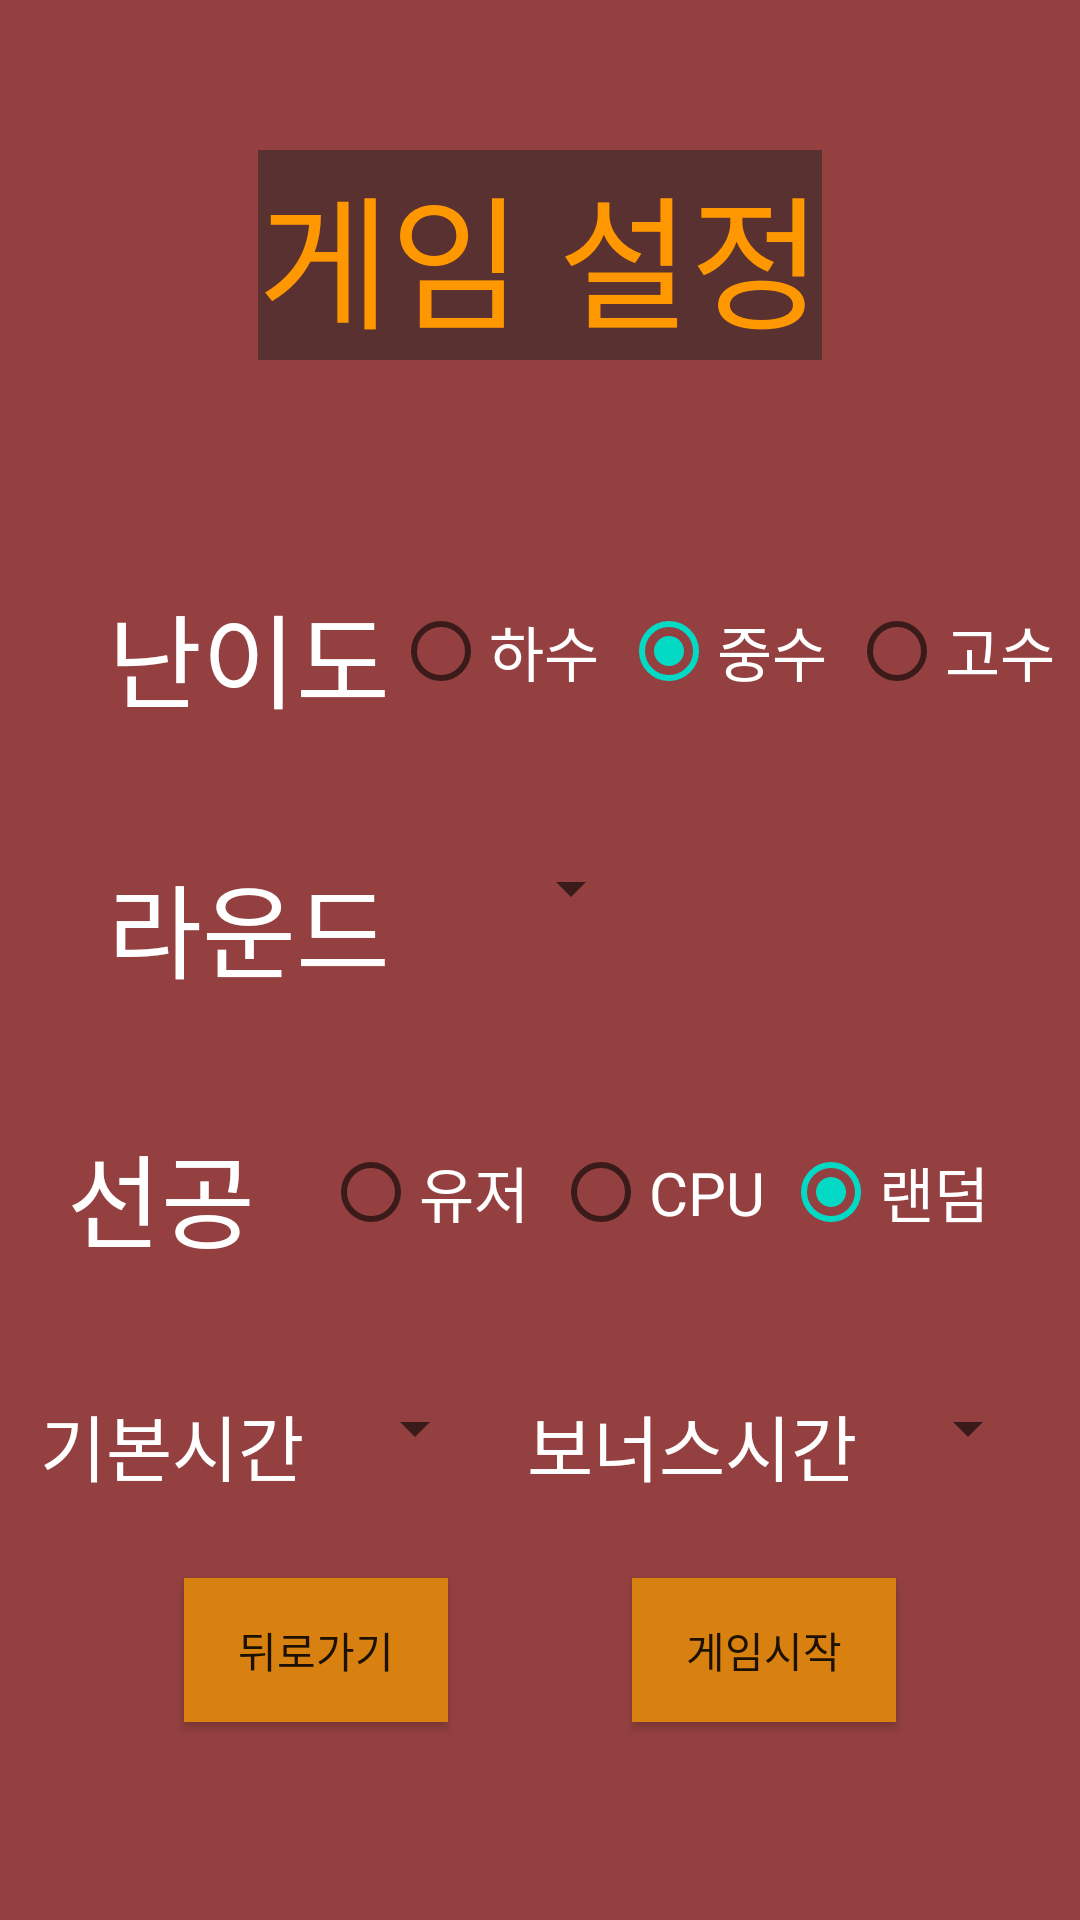

Write the Android layout XML for this screen, with the resource values it uses.
<!-- AndroidManifest.xml: application theme Theme.Gyulhap -->
<!-- res/layout/cpu_setting.xml -->
<?xml version="1.0" encoding="utf-8"?>
<androidx.constraintlayout.widget.ConstraintLayout xmlns:android="http://schemas.android.com/apk/res/android"
    xmlns:app="http://schemas.android.com/apk/res-auto"
    xmlns:tools="http://schemas.android.com/tools"
    android:layout_width="match_parent"
    android:layout_height="match_parent"
    android:background="#944040">

    <TextView
        android:id="@+id/textView12"
        android:layout_width="wrap_content"
        android:layout_height="wrap_content"
        android:layout_marginTop="50dp"
        android:background="#593131"
        android:text="게임 설정"
        android:textColor="#FF9800"
        android:textSize="48sp"
        app:layout_constraintEnd_toEndOf="parent"
        app:layout_constraintStart_toStartOf="parent"
        app:layout_constraintTop_toTopOf="parent" />

    <androidx.constraintlayout.widget.Guideline
        android:id="@+id/guideline6"
        android:layout_width="wrap_content"
        android:layout_height="wrap_content"
        android:orientation="horizontal"
        app:layout_constraintGuide_begin="164dp" />

    <androidx.constraintlayout.widget.Guideline
        android:id="@+id/guideline8"
        android:layout_width="wrap_content"
        android:layout_height="wrap_content"
        android:orientation="horizontal"
        app:layout_constraintGuide_end="180dp" />

    <androidx.constraintlayout.widget.ConstraintLayout
        android:layout_width="0dp"
        android:layout_height="wrap_content"
        app:layout_constraintBottom_toTopOf="@+id/guideline8"
        app:layout_constraintEnd_toEndOf="parent"
        app:layout_constraintHorizontal_bias="0.0"
        app:layout_constraintStart_toStartOf="parent"
        app:layout_constraintTop_toTopOf="@+id/guideline6"
        app:layout_constraintVertical_bias="0.0">

        <Spinner
            android:id="@+id/roundSpin2"
            android:layout_width="wrap_content"
            android:layout_height="wrap_content"
            android:dropDownWidth="wrap_content"
            android:spinnerMode="dropdown"
            app:layout_constraintEnd_toStartOf="@+id/textView18"
            app:layout_constraintHorizontal_bias="0.5"
            app:layout_constraintStart_toEndOf="@+id/textView15"
            app:layout_constraintTop_toTopOf="@+id/guideline11" />

        <TextView
            android:id="@+id/textView15"
            android:layout_width="wrap_content"
            android:layout_height="wrap_content"
            android:text="기본시간"
            android:textAlignment="center"
            android:textColor="@color/white"
            android:textSize="24sp"
            app:layout_constraintEnd_toStartOf="@+id/roundSpin2"
            app:layout_constraintHorizontal_bias="0.5"
            app:layout_constraintHorizontal_chainStyle="spread"
            app:layout_constraintStart_toStartOf="parent"
            app:layout_constraintTop_toTopOf="@+id/guideline11" />

        <Spinner
            android:id="@+id/roundSpin3"
            android:layout_width="wrap_content"
            android:layout_height="wrap_content"
            android:dropDownWidth="wrap_content"
            android:spinnerMode="dropdown"
            app:layout_constraintEnd_toEndOf="parent"
            app:layout_constraintHorizontal_bias="0.5"
            app:layout_constraintStart_toEndOf="@+id/textView18"
            app:layout_constraintTop_toTopOf="@+id/guideline11" />

        <TextView
            android:id="@+id/textView18"
            android:layout_width="wrap_content"
            android:layout_height="wrap_content"
            android:text="보너스시간"
            android:textAlignment="center"
            android:textColor="@color/white"
            android:textSize="24sp"
            app:layout_constraintEnd_toStartOf="@+id/roundSpin3"
            app:layout_constraintHorizontal_bias="0.5"
            app:layout_constraintStart_toEndOf="@+id/roundSpin2"
            app:layout_constraintTop_toTopOf="@+id/guideline11" />

        <TextView
            android:id="@+id/textView14"
            android:layout_width="wrap_content"
            android:layout_height="wrap_content"
            android:layout_marginStart="36dp"
            android:text="난이도"
            android:textColor="@color/white"
            android:textSize="34sp"
            app:layout_constraintStart_toStartOf="parent"
            app:layout_constraintTop_toTopOf="@+id/guideline7" />

        <TextView
            android:id="@+id/textView17"
            android:layout_width="wrap_content"
            android:layout_height="wrap_content"
            android:text="선공"
            android:textAlignment="center"
            android:textColor="@color/white"
            android:textSize="34sp"
            app:layout_constraintEnd_toStartOf="@+id/firstTurn"
            app:layout_constraintHorizontal_bias="0.5"
            app:layout_constraintHorizontal_chainStyle="spread"
            app:layout_constraintStart_toStartOf="parent"
            app:layout_constraintTop_toTopOf="@+id/guideline10" />

        <TextView
            android:id="@+id/textView16"
            android:layout_width="wrap_content"
            android:layout_height="wrap_content"
            android:layout_marginStart="36dp"
            android:text="라운드"
            android:textColor="@color/white"
            android:textSize="34sp"
            app:layout_constraintStart_toStartOf="parent"
            app:layout_constraintTop_toTopOf="@+id/guideline9" />

        <androidx.constraintlayout.widget.Guideline
            android:id="@+id/guideline7"
            android:layout_width="wrap_content"
            android:layout_height="wrap_content"
            android:orientation="horizontal"
            app:layout_constraintGuide_begin="30dp" />

        <androidx.constraintlayout.widget.Guideline
            android:id="@+id/guideline9"
            android:layout_width="wrap_content"
            android:layout_height="wrap_content"
            android:orientation="horizontal"
            app:layout_constraintGuide_begin="120dp" />

        <RadioGroup
            android:id="@+id/diffGroup"
            android:layout_width="228dp"
            android:layout_height="46dp"
            android:checkedButton="@id/middle"
            android:orientation="horizontal"
            app:layout_constraintEnd_toEndOf="parent"
            app:layout_constraintStart_toEndOf="@+id/textView14"
            app:layout_constraintTop_toTopOf="@+id/guideline7">

            <RadioButton
                android:id="@+id/hasu"
                android:layout_width="match_parent"
                android:layout_height="match_parent"
                android:layout_weight="1"
                android:text="하수"
                android:textColor="@color/white"
                android:textSize="20sp" />

            <RadioButton
                android:id="@+id/middle"
                android:layout_width="match_parent"
                android:layout_height="match_parent"
                android:layout_weight="1"
                android:text="중수"
                android:textColor="@color/white"
                android:textSize="20sp" />

            <RadioButton
                android:id="@+id/gosu"
                android:layout_width="match_parent"
                android:layout_height="match_parent"
                android:layout_weight="1"
                android:text="고수"
                android:textColor="@color/white"
                android:textSize="20sp" />
        </RadioGroup>

        <Spinner
            android:id="@+id/roundSpin"
            android:layout_width="wrap_content"
            android:layout_height="wrap_content"
            android:dropDownWidth="wrap_content"
            android:spinnerMode="dropdown"
            app:layout_constraintEnd_toEndOf="parent"
            app:layout_constraintHorizontal_bias="0.2"
            app:layout_constraintStart_toEndOf="@+id/textView16"
            app:layout_constraintTop_toTopOf="@+id/guideline9" />

        <RadioGroup
            android:id="@+id/firstTurn"
            android:layout_width="230dp"
            android:layout_height="47dp"
            android:checkedButton="@id/rButton"
            android:orientation="horizontal"
            app:layout_constraintEnd_toEndOf="parent"
            app:layout_constraintHorizontal_bias="0.5"
            app:layout_constraintStart_toEndOf="@+id/textView17"
            app:layout_constraintTop_toTopOf="@+id/guideline10">

            <RadioButton
                android:id="@+id/pButton"
                android:layout_width="match_parent"
                android:layout_height="match_parent"
                android:layout_weight="1"
                android:text="유저"
                android:textColor="@color/white"
                android:textSize="20sp" />

            <RadioButton
                android:id="@+id/cButton"
                android:layout_width="match_parent"
                android:layout_height="match_parent"
                android:layout_weight="1"
                android:text="CPU"
                android:textColor="@color/white"
                android:textSize="20sp" />

            <RadioButton
                android:id="@+id/rButton"
                android:layout_width="match_parent"
                android:layout_height="match_parent"
                android:layout_weight="1"
                android:text="랜덤"
                android:textColor="@color/white"
                android:textSize="20sp" />
        </RadioGroup>

        <androidx.constraintlayout.widget.Guideline
            android:id="@+id/guideline10"
            android:layout_width="wrap_content"
            android:layout_height="wrap_content"
            android:orientation="horizontal"
            app:layout_constraintGuide_begin="210dp" />

        <androidx.constraintlayout.widget.Guideline
            android:id="@+id/guideline11"
            android:layout_width="wrap_content"
            android:layout_height="wrap_content"
            android:orientation="horizontal"
            app:layout_constraintGuide_begin="300dp" />

    </androidx.constraintlayout.widget.ConstraintLayout>

    <Button
        android:id="@+id/goBack"
        android:layout_width="wrap_content"
        android:layout_height="wrap_content"
        android:background="#d88010"
        android:text="뒤로가기"
        app:layout_constraintBottom_toBottomOf="parent"
        app:layout_constraintEnd_toStartOf="@+id/gameStart"
        app:layout_constraintStart_toStartOf="parent"
        app:layout_constraintTop_toTopOf="@+id/guideline8" />

    <Button
        android:id="@+id/gameStart"
        android:layout_width="wrap_content"
        android:layout_height="wrap_content"
        android:background="#d88010"
        android:text="게임시작"
        app:layout_constraintBottom_toBottomOf="parent"
        app:layout_constraintEnd_toEndOf="parent"
        app:layout_constraintStart_toEndOf="@+id/goBack"
        app:layout_constraintTop_toTopOf="@+id/guideline8" />

</androidx.constraintlayout.widget.ConstraintLayout>
<!-- resources referenced by this layout -->
<resources>
  <style name="Theme.Gyulhap" parent="Theme.MaterialComponents.DayNight.DarkActionBar">
          
          <item name="colorPrimary">@color/purple_500</item>
          <item name="colorPrimaryVariant">@color/purple_700</item>
          <item name="colorOnPrimary">@color/white</item>
          
          <item name="colorSecondary">@color/teal_200</item>
          <item name="colorSecondaryVariant">@color/teal_700</item>
          <item name="colorOnSecondary">@color/black</item>
          
          <item name="android:statusBarColor" tools:targetApi="l">?attr/colorPrimaryVariant</item>
          
      </style>
  <!-- not gathered from this repository: default colours our renderer supplied (Android Studio template values) -->
  <color name="purple_500">#FF6200EE</color>
  <color name="purple_700">#FF3700B3</color>
  <color name="teal_200">#FF03DAC5</color>
  <color name="teal_700">#FF018786</color>
  <color name="black">#FF000000</color>
  <color name="white">#FFFFFFFF</color>
</resources>
